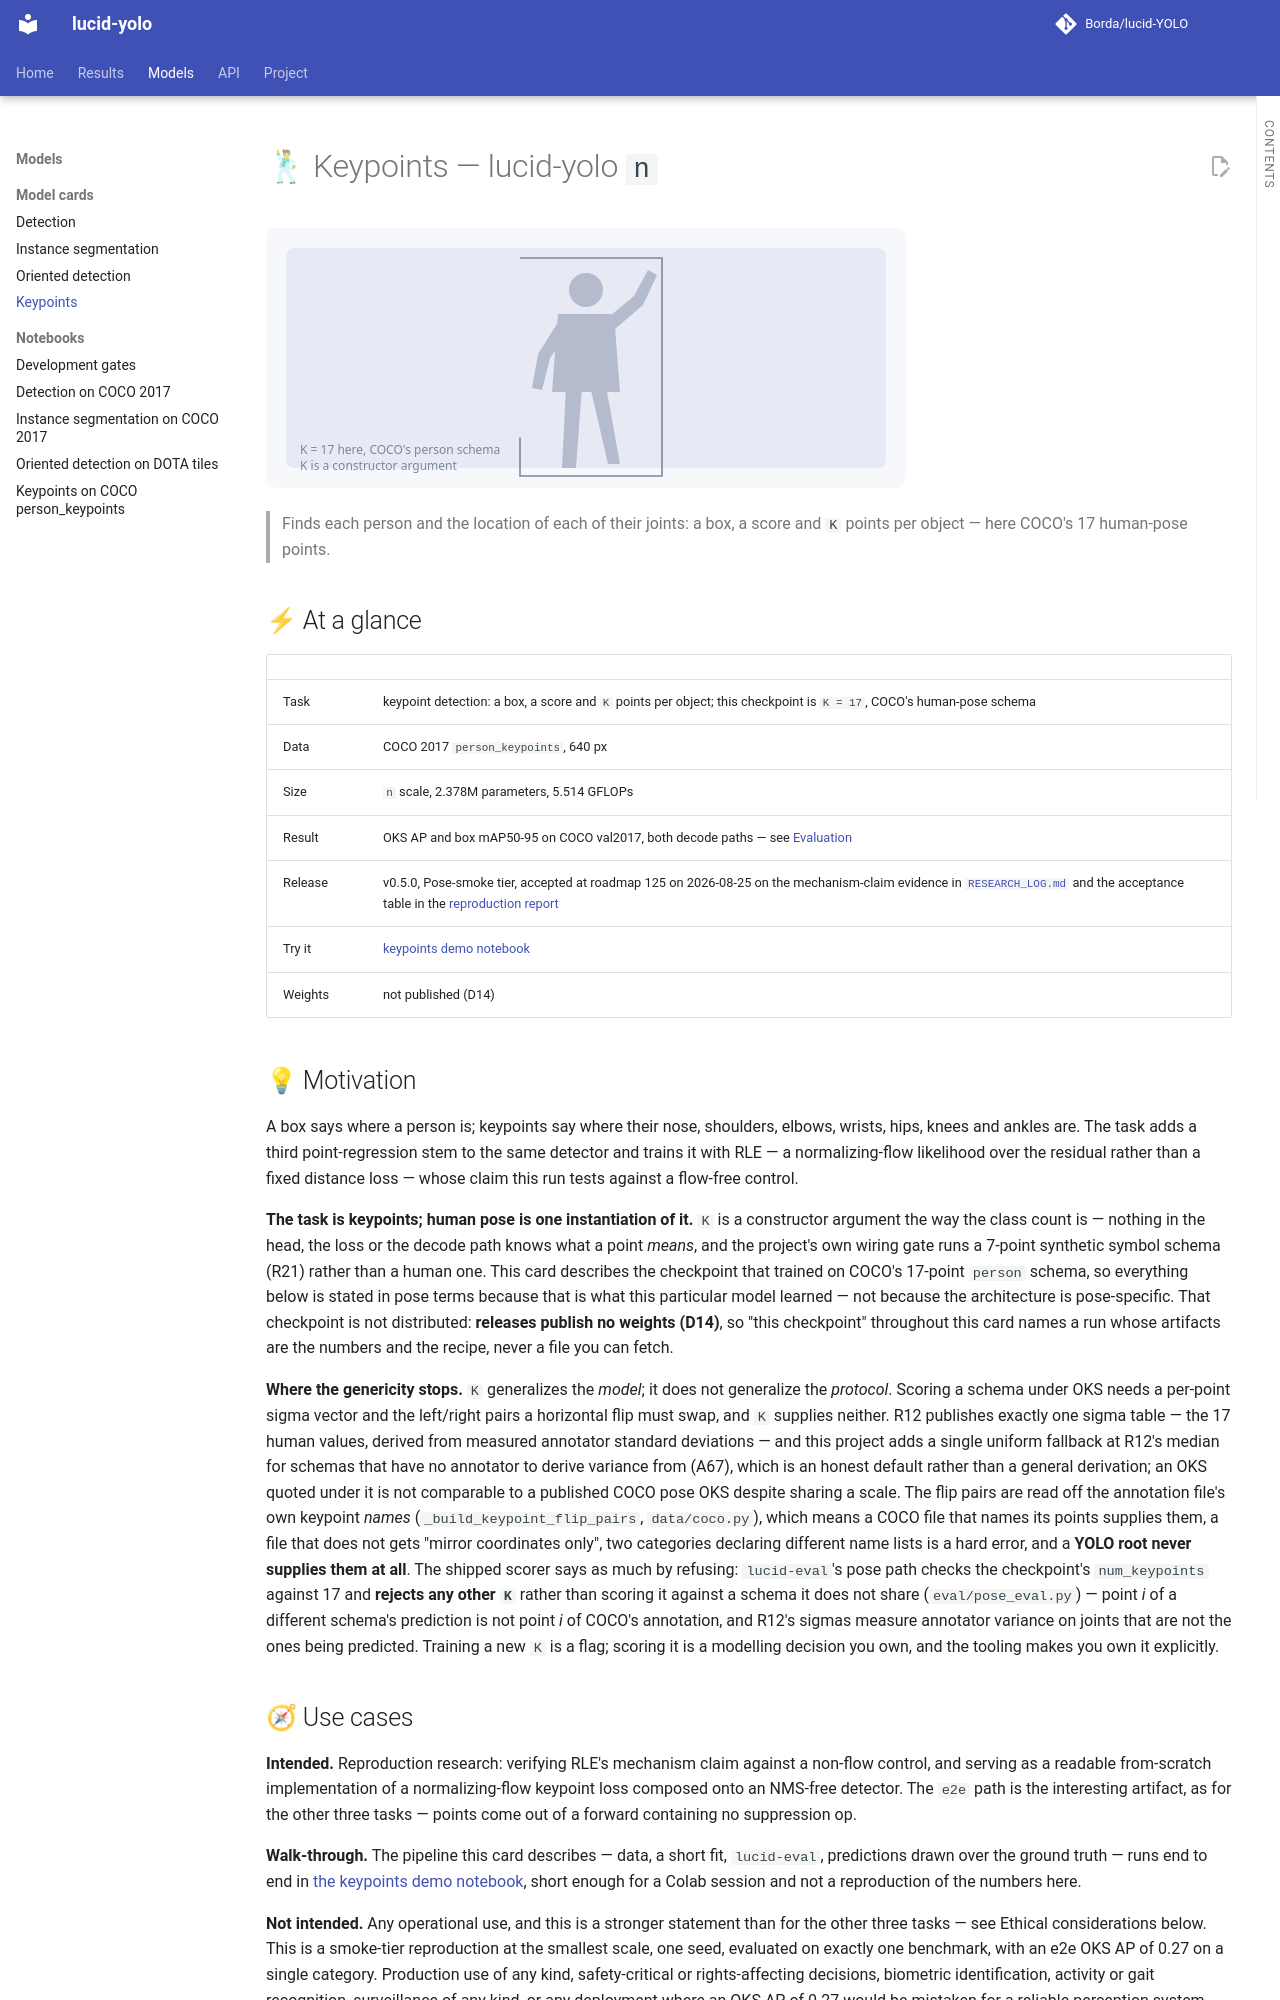

repository: Borda/lucid-YOLO · page: model_cards/keypoints/index.html · generator: mkdocs

# 🕺 Keypoints — lucid-yolo `n`

![Animated sketch: a person is boxed, seventeen points appear on the body and are joined into a skeleton](../assets/card_keypoints.svg)

> Finds each person and the location of each of their joints: a box, a score and `K` points per object — here COCO's 17 human-pose points.

## ⚡ At a glance

|  |  |
| -- | -- |
| Task | keypoint detection: a box, a score and `K` points per object; this checkpoint is `K = 17`, COCO's human-pose schema |
| Data | COCO 2017 `person_keypoints`, 640 px |
| Size | `n` scale, 2.378M parameters, 5.514 GFLOPs |
| Result | OKS AP and box mAP50-95 on COCO val2017, both decode paths — see [Evaluation](#evaluation) |
| Release | v0.5.0, Pose-smoke tier, accepted at roadmap 125 on 2026-08-25 on the mechanism-claim evidence in [`RESEARCH_LOG.md`](../RESEARCH_LOG.md) and the acceptance table in the [reproduction report](../report/keypoints.md) |
| Try it | [keypoints demo notebook](../notebooks/demo_keypoints.ipynb) |
| Weights | not published (D14) |

## 💡 Motivation

A box says where a person is; keypoints say where their nose, shoulders, elbows, wrists, hips, knees and ankles are. The task adds a third point-regression stem to the same detector and trains it with RLE — a normalizing-flow likelihood over the residual rather than a fixed distance loss — whose claim this run tests against a flow-free control.

**The task is keypoints; human pose is one instantiation of it.** `K` is a constructor argument the way the class count is — nothing in the head, the loss or the decode path knows what a point *means*, and the project's own wiring gate runs a 7-point synthetic symbol schema (R21) rather than a human one. This card describes the checkpoint that trained on COCO's 17-point `person` schema, so everything below is stated in pose terms because that is what this particular model learned — not because the architecture is pose-specific. That checkpoint is not distributed: **releases publish no weights (D14)**, so "this checkpoint" throughout this card names a run whose artifacts are the numbers and the recipe, never a file you can fetch.

**Where the genericity stops.** `K` generalizes the *model*; it does not generalize the *protocol*. Scoring a schema under OKS needs a per-point sigma vector and the left/right pairs a horizontal flip must swap, and `K` supplies neither. R12 publishes exactly one sigma table — the 17 human values, derived from measured annotator standard deviations — and this project adds a single uniform fallback at R12's median for schemas that have no annotator to derive variance from (A67), which is an honest default rather than a general derivation; an OKS quoted under it is not comparable to a published COCO pose OKS despite sharing a scale. The flip pairs are read off the annotation file's own keypoint *names* (`_build_keypoint_flip_pairs`, `data/coco.py`), which means a COCO file that names its points supplies them, a file that does not gets "mirror coordinates only", two categories declaring different name lists is a hard error, and a **YOLO root never supplies them at all**. The shipped scorer says as much by refusing: `lucid-eval`'s pose path checks the checkpoint's `num_keypoints` against 17 and **rejects any other `K`** rather than scoring it against a schema it does not share (`eval/pose_eval.py`) — point *i* of a different schema's prediction is not point *i* of COCO's annotation, and R12's sigmas measure annotator variance on joints that are not the ones being predicted. Training a new `K` is a flag; scoring it is a modelling decision you own, and the tooling makes you own it explicitly.

## 🧭 Use cases

**Intended.** Reproduction research: verifying RLE's mechanism claim against a non-flow control, and serving as a readable from-scratch implementation of a normalizing-flow keypoint loss composed onto an NMS-free detector. The `e2e` path is the interesting artifact, as for the other three tasks — points come out of a forward containing no suppression op.

**Walk-through.** The pipeline this card describes — data, a short fit, `lucid-eval`, predictions drawn over the ground truth — runs end to end in [the keypoints demo notebook](../notebooks/demo_keypoints.ipynb), short enough for a Colab session and not a reproduction of the numbers here.

**Not intended.** Any operational use, and this is a stronger statement than for the other three tasks — see Ethical considerations below. This is a smoke-tier reproduction at the smallest scale, one seed, evaluated on exactly one benchmark, with an e2e OKS AP of 0.27 on a single category. Production use of any kind, safety-critical or rights-affecting decisions, biometric identification, activity or gait recognition, surveillance of any kind, or any deployment where an OKS AP of 0.27 would be mistaken for a reliable perception system.
